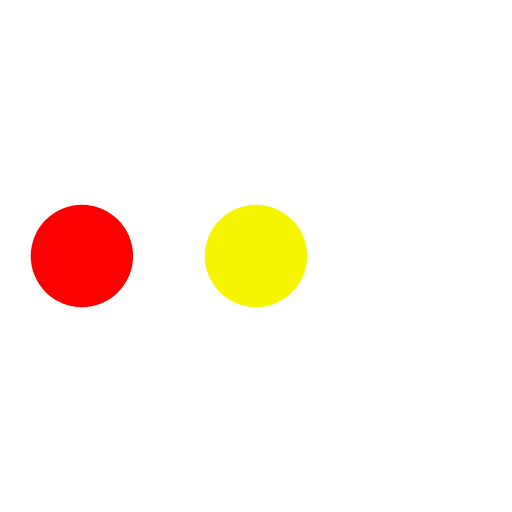
t = 0.00 s
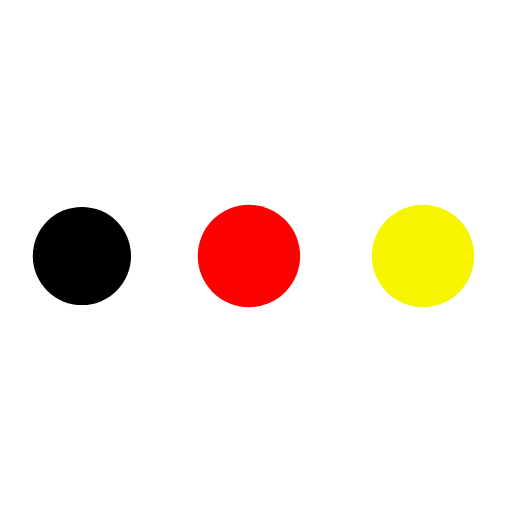
t = 0.23 s
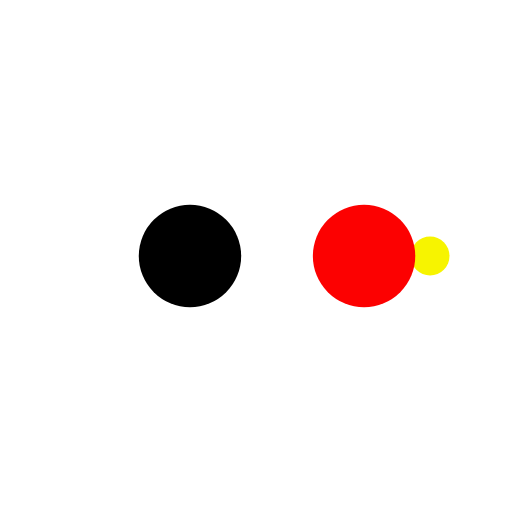
t = 0.39 s
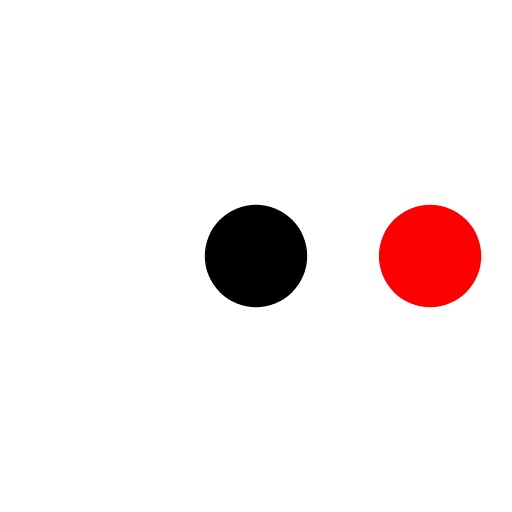
t = 0.62 s
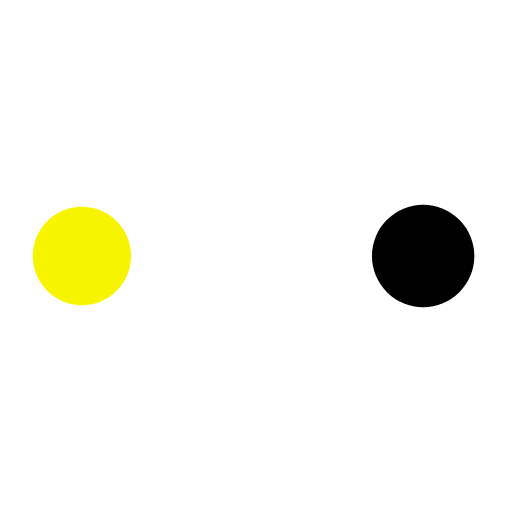
t = 0.85 s
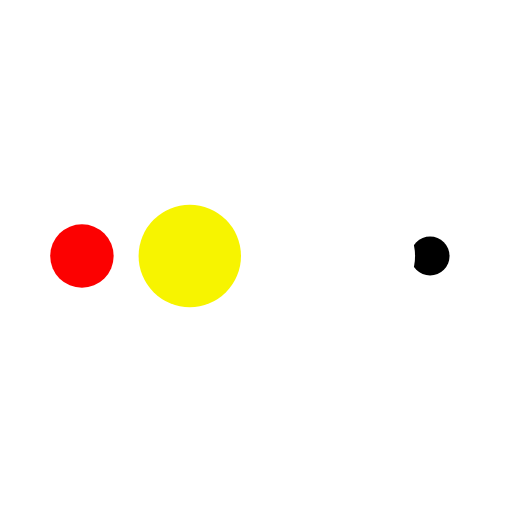
t = 1.00 s

The animated SVG that drew these frames (rendered in a browser with its animation timeline set to each time). Animation: 10 SMIL elements (animate=10); one cycle of 1.24 s, repeats indefinitely.

<svg xmlns="http://www.w3.org/2000/svg" viewBox="0 0 100 100" preserveAspectRatio="xMidYMid" width="200" height="200" style="shape-rendering: auto; display: block; background: transparent;" xmlns:xlink="http://www.w3.org/1999/xlink"><g><circle fill="#ffffff" r="10" cy="50" cx="84">
    <animate begin="0s" keySplines="0 0.5 0.5 1" values="10;0" keyTimes="0;1" calcMode="spline" dur="0.30864197530864196s" repeatCount="indefinite" attributeName="r"></animate>
    <animate begin="0s" values="#ffffff;#f7f400;#fc0101;#000000;#ffffff" keyTimes="0;0.25;0.5;0.75;1" calcMode="discrete" dur="1.2345679012345678s" repeatCount="indefinite" attributeName="fill"></animate>
</circle><circle fill="#ffffff" r="10" cy="50" cx="16">
  <animate begin="0s" keySplines="0 0.5 0.5 1;0 0.5 0.5 1;0 0.5 0.5 1;0 0.5 0.5 1" values="0;0;10;10;10" keyTimes="0;0.25;0.5;0.75;1" calcMode="spline" dur="1.2345679012345678s" repeatCount="indefinite" attributeName="r"></animate>
  <animate begin="0s" keySplines="0 0.5 0.5 1;0 0.5 0.5 1;0 0.5 0.5 1;0 0.5 0.5 1" values="16;16;16;50;84" keyTimes="0;0.25;0.5;0.75;1" calcMode="spline" dur="1.2345679012345678s" repeatCount="indefinite" attributeName="cx"></animate>
</circle><circle fill="#000000" r="10" cy="50" cx="50">
  <animate begin="-0.30864197530864196s" keySplines="0 0.5 0.5 1;0 0.5 0.5 1;0 0.5 0.5 1;0 0.5 0.5 1" values="0;0;10;10;10" keyTimes="0;0.25;0.5;0.75;1" calcMode="spline" dur="1.2345679012345678s" repeatCount="indefinite" attributeName="r"></animate>
  <animate begin="-0.30864197530864196s" keySplines="0 0.5 0.5 1;0 0.5 0.5 1;0 0.5 0.5 1;0 0.5 0.5 1" values="16;16;16;50;84" keyTimes="0;0.25;0.5;0.75;1" calcMode="spline" dur="1.2345679012345678s" repeatCount="indefinite" attributeName="cx"></animate>
</circle><circle fill="#fc0101" r="10" cy="50" cx="84">
  <animate begin="-0.6172839506172839s" keySplines="0 0.5 0.5 1;0 0.5 0.5 1;0 0.5 0.5 1;0 0.5 0.5 1" values="0;0;10;10;10" keyTimes="0;0.25;0.5;0.75;1" calcMode="spline" dur="1.2345679012345678s" repeatCount="indefinite" attributeName="r"></animate>
  <animate begin="-0.6172839506172839s" keySplines="0 0.5 0.5 1;0 0.5 0.5 1;0 0.5 0.5 1;0 0.5 0.5 1" values="16;16;16;50;84" keyTimes="0;0.25;0.5;0.75;1" calcMode="spline" dur="1.2345679012345678s" repeatCount="indefinite" attributeName="cx"></animate>
</circle><circle fill="#f7f400" r="10" cy="50" cx="16">
  <animate begin="-0.9259259259259258s" keySplines="0 0.5 0.5 1;0 0.5 0.5 1;0 0.5 0.5 1;0 0.5 0.5 1" values="0;0;10;10;10" keyTimes="0;0.25;0.5;0.75;1" calcMode="spline" dur="1.2345679012345678s" repeatCount="indefinite" attributeName="r"></animate>
  <animate begin="-0.9259259259259258s" keySplines="0 0.5 0.5 1;0 0.5 0.5 1;0 0.5 0.5 1;0 0.5 0.5 1" values="16;16;16;50;84" keyTimes="0;0.25;0.5;0.75;1" calcMode="spline" dur="1.2345679012345678s" repeatCount="indefinite" attributeName="cx"></animate>
</circle><g></g></g><!-- [ldio] generated by https://loading.io --></svg>
